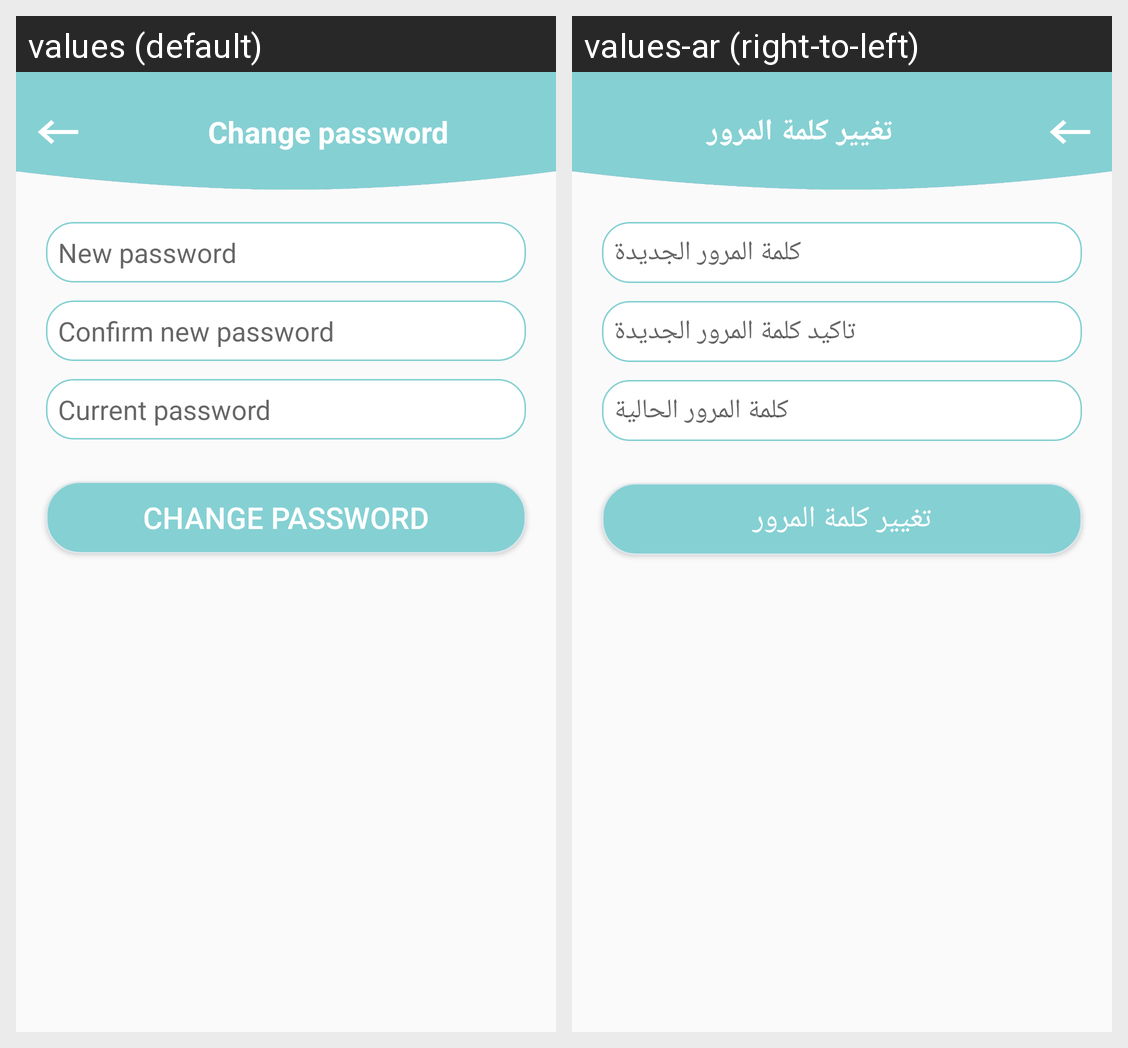

This grid shows one Android layout under two languages. Give, for every string resource on the screen, its name, the default text and each shown locale's text.
Android screen res/layout/activity_change_password.xml rendered under 2 locales, left to right: values (default), values-ar (right-to-left). Device: Nexus 5 (rendered at 1080×1920; each locale shown at half size, 540×960, under a caption strip naming it); theme AppTheme.
Strings drawn on this screen, with the default value and each locale's value (text and hints the layout hard-codes, and strings that could not be matched under every locale, appear in the picture but are not listed):

change_password
  values: Change password
  values-ar: تغيير كلمة المرور

new_password
  values: New password
  values-ar: كلمة المرور الجديدة

confirm_new_password
  values: Confirm new password
  values-ar: تاكيد كلمة المرور الجديدة

current_password
  values: Current password
  values-ar: كلمة المرور الحالية
